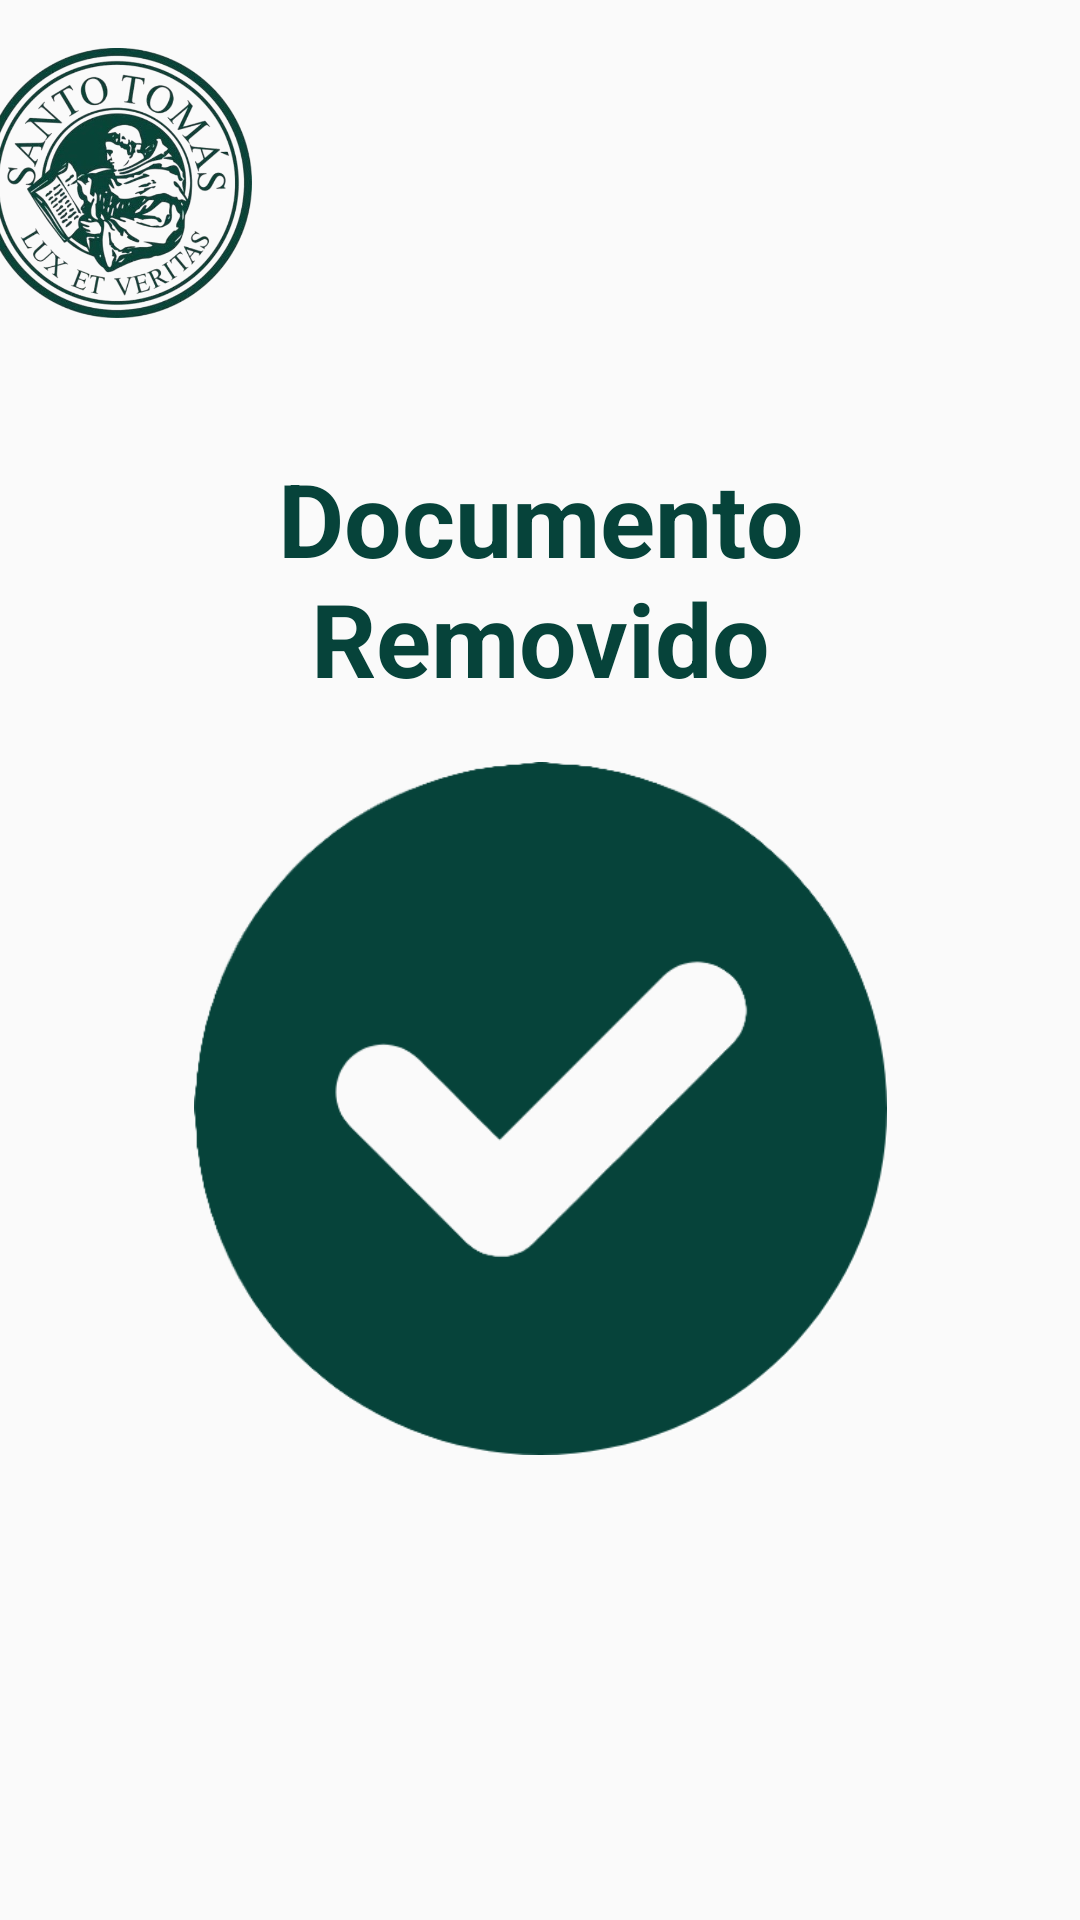

Android layout source for this screen:
<!-- AndroidManifest.xml: application theme Theme.MiSede -->
<!-- res/layout/activity_documento_removido.xml -->
<?xml version="1.0" encoding="utf-8"?>
<androidx.constraintlayout.widget.ConstraintLayout xmlns:android="http://schemas.android.com/apk/res/android"
    xmlns:app="http://schemas.android.com/apk/res-auto"
    xmlns:tools="http://schemas.android.com/tools"
    android:id="@+id/main"
    android:layout_width="match_parent"
    android:layout_height="match_parent"
    tools:context=".DocumentoRemovido">

    <ImageView
        android:id="@+id/imageView21"
        android:layout_width="90dp"
        android:layout_height="90dp"
        android:layout_marginStart="16dp"
        android:layout_marginTop="16dp"
        android:layout_marginEnd="299dp"
        app:layout_constraintEnd_toEndOf="parent"
        app:layout_constraintStart_toStartOf="parent"
        app:layout_constraintTop_toTopOf="parent"
        app:srcCompat="@drawable/st_logo" />

    <TextView
        android:id="@+id/textView29"
        android:layout_width="285dp"
        android:layout_height="86dp"
        android:layout_marginStart="63dp"
        android:layout_marginTop="44dp"
        android:layout_marginEnd="63dp"
        android:text="Documento Removido"
        android:textAlignment="center"
        android:textColor="@color/STomas"
        android:textSize="34sp"
        android:textStyle="bold"
        app:layout_constraintEnd_toEndOf="parent"
        app:layout_constraintStart_toStartOf="parent"
        app:layout_constraintTop_toBottomOf="@+id/imageView21" />

    <ImageView
        android:id="@+id/imageView22"
        android:layout_width="239dp"
        android:layout_height="231dp"
        android:layout_marginStart="86dp"
        android:layout_marginTop="18dp"
        android:layout_marginEnd="86dp"
        app:layout_constraintEnd_toEndOf="parent"
        app:layout_constraintStart_toStartOf="parent"
        app:layout_constraintTop_toBottomOf="@+id/textView29"
        app:srcCompat="@drawable/check" />

    <Button
        android:id="@+id/btnVolverGestionD3"
        android:layout_width="329dp"
        android:layout_height="67dp"
        android:layout_marginStart="43dp"
        android:layout_marginTop="55dp"
        android:layout_marginEnd="39dp"
        android:layout_marginBottom="124dp"
        android:background="@drawable/button_background"
        android:text="Volver a gestion"
        android:textColor="@color/white"
        app:layout_constraintBottom_toBottomOf="parent"
        app:layout_constraintEnd_toEndOf="parent"
        app:layout_constraintHorizontal_bias="1.0"
        app:layout_constraintStart_toStartOf="parent"
        app:layout_constraintTop_toBottomOf="@+id/imageView22" />
</androidx.constraintlayout.widget.ConstraintLayout>
<!-- resources referenced by this layout -->
<resources>
  <color name="STomas">#06433A</color>
  <color name="white">#FFFFFFFF</color>
  <!-- drawable button_background (drawable) -->
  <?xml version="1.0" encoding="utf-8"?>
  <shape xmlns:android="http://schemas.android.com/apk/res/android">
      <solid android:color="#06433A"/>
      <corners android:radius="25dp"/>
  </shape>
  <!-- drawable check: png bitmap (drawable, 28217 bytes) -->
  <!-- drawable st_logo: png bitmap (drawable, 322408 bytes) -->
  <style name="Theme.MiSede" parent="Theme.AppCompat.Light.NoActionBar" />
</resources>
